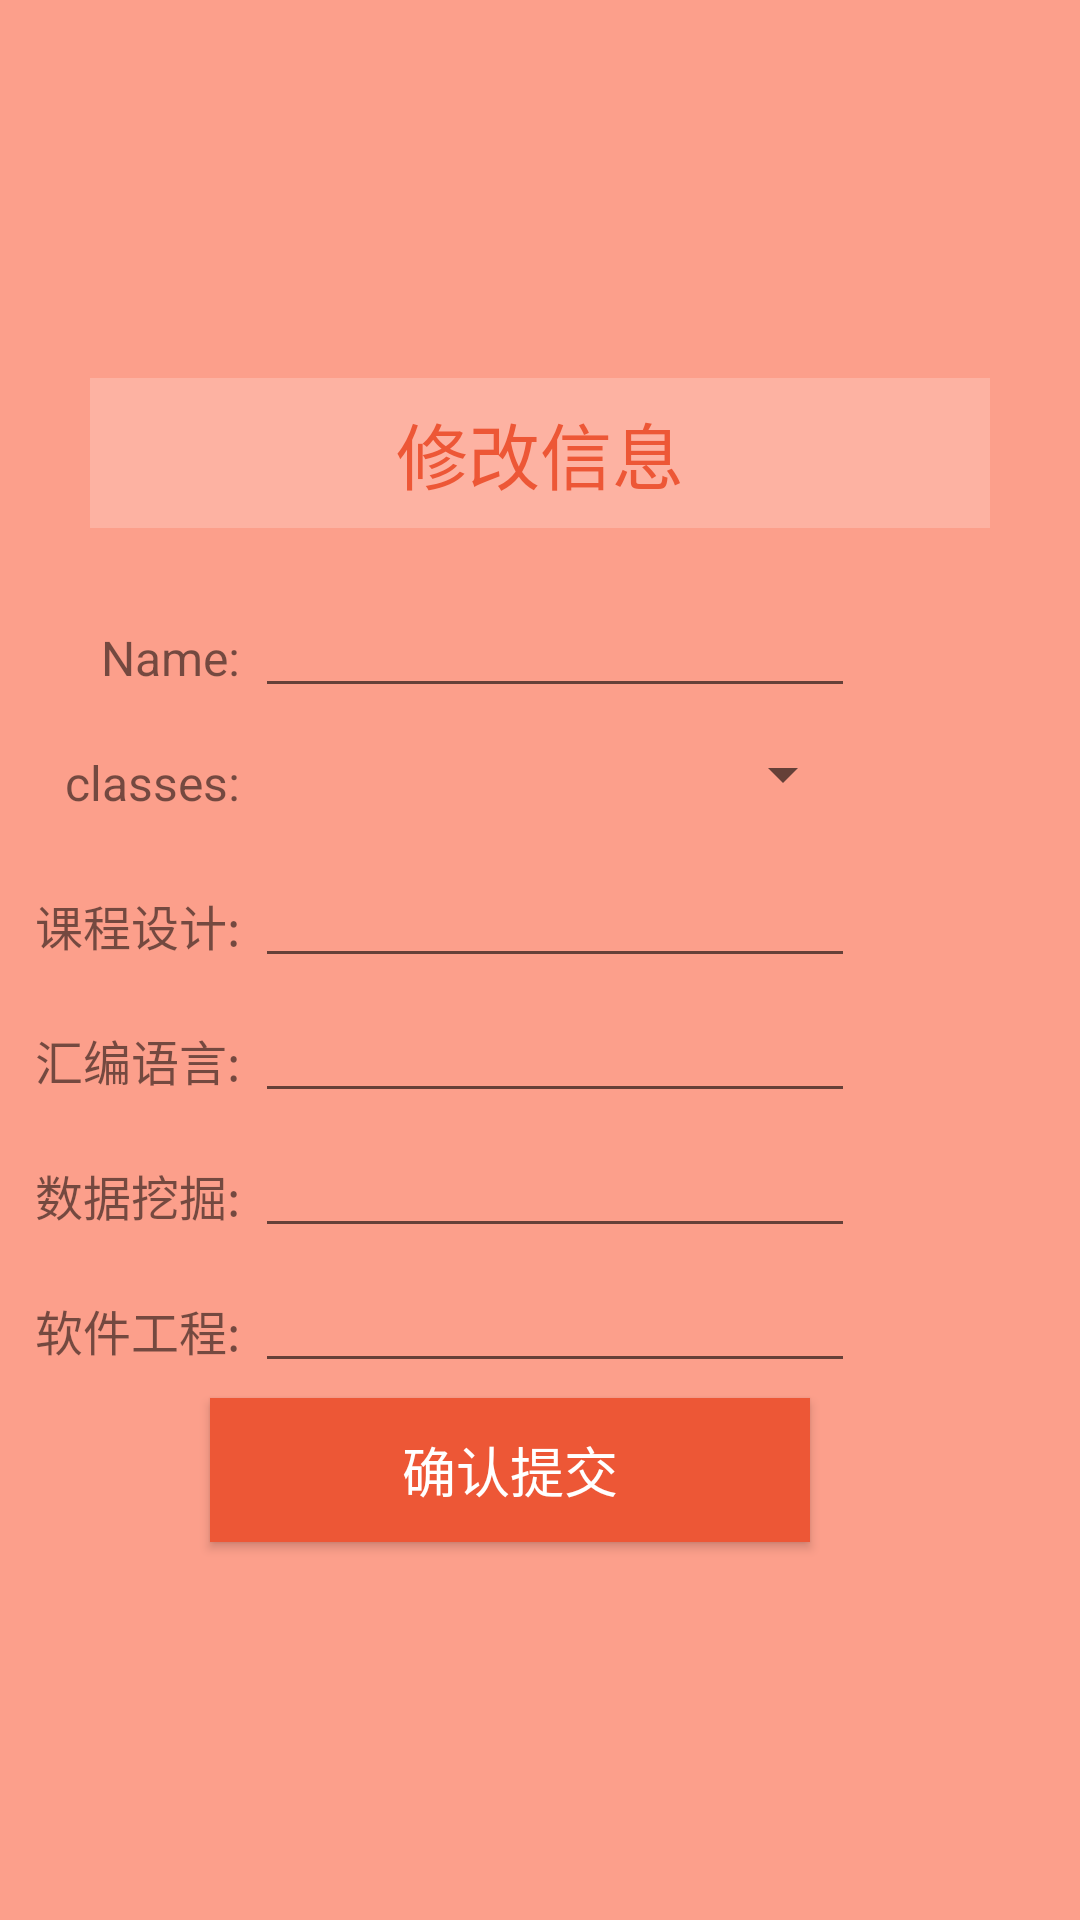

This screen was rendered from an Android layout file. Write that file and the resources it references.
<!-- AndroidManifest.xml: application theme AppTheme -->
<!-- res/layout/activity_edit.xml -->
<?xml version="1.0" encoding="utf-8"?>
<LinearLayout xmlns:android="http://schemas.android.com/apk/res/android"
    xmlns:app="http://schemas.android.com/apk/res-auto"
    xmlns:tools="http://schemas.android.com/tools"
    android:layout_width="match_parent"
    android:layout_height="match_parent"
    android:gravity="center"
    android:orientation="vertical"
    android:background="@color/colorred">
    <TextView
        android:layout_width="300dp"
        android:layout_height="50dp"
        android:layout_marginBottom="20dp"
        android:text="修改信息"
        android:background="#33ffffff"
        android:textSize="24sp"
        android:textColor="@color/colorPrimary"
        android:gravity="center"/>
    <LinearLayout
        android:layout_width="match_parent"
        android:layout_height="wrap_content">
        <TextView
            android:id="@+id/tv_etid_text"
            android:layout_width="80dip"
            android:layout_height="40dip"
            android:gravity="center_vertical|right"
            android:layout_marginRight="5dip"
            android:layout_marginBottom="5dip"
            android:textSize="16sp"
            android:text="Name:" />
        <EditText
            android:layout_width="200dp"
            android:layout_height="40dip"
            android:layout_toRightOf="@id/tv_etid_text"
            android:layout_alignParentRight="true"
            android:layout_alignTop="@id/tv_etid_text"
            android:paddingLeft="20dip"
            android:id="@+id/et_name" />
    </LinearLayout>

    <LinearLayout
        android:layout_width="match_parent"
        android:layout_height="wrap_content">
        <TextView
            android:id="@+id/tv_classes_text"
            android:layout_width="80dip"
            android:layout_height="40dip"
            android:gravity="center_vertical|right"
            android:layout_marginRight="5dip"
            android:layout_marginBottom="5dip"
            android:textSize="16sp"
            android:text="classes:" />
        <Spinner
            android:id="@+id/classes"
            android:layout_width="200dp"
            android:layout_height="wrap_content"
            android:layout_marginTop="5dp"
            android:hint="classes">
        </Spinner>
    </LinearLayout>


    <LinearLayout
        android:layout_width="match_parent"
        android:layout_height="wrap_content">
        <TextView
            android:id="@+id/tv_design_text"
            android:layout_width="80dip"
            android:layout_height="40dip"
            android:gravity="center_vertical|right"
            android:layout_marginRight="5dip"
            android:layout_marginBottom="5dip"
            android:textSize="16sp"
            android:text="课程设计:" />
        <EditText
            android:layout_width="200dp"
            android:layout_height="40dip"
            android:layout_toRightOf="@id/tv_design_text"
            android:layout_alignParentRight="true"
            android:layout_alignTop="@id/tv_design_text"
            android:paddingLeft="20dip"
            android:inputType="number"
            android:id="@+id/et_design" />
    </LinearLayout>

    <LinearLayout
        android:layout_width="match_parent"
        android:layout_height="wrap_content">
        <TextView
            android:id="@+id/tv_assembly_text"
            android:layout_width="80dip"
            android:layout_height="40dip"
            android:gravity="center_vertical|right"
            android:layout_marginRight="5dip"
            android:layout_marginBottom="5dip"
            android:textSize="16sp"
            android:text="汇编语言:" />
        <EditText
            android:layout_width="200dp"
            android:layout_height="40dip"
            android:layout_toRightOf="@id/tv_assembly_text"
            android:layout_alignParentRight="true"
            android:layout_alignTop="@id/tv_assembly_text"
            android:paddingLeft="20dip"
            android:inputType="number"
            android:id="@+id/et_assembly" />
    </LinearLayout>
    <LinearLayout
        android:layout_width="match_parent"
        android:layout_height="wrap_content">
        <TextView
            android:id="@+id/tv_data_text"
            android:layout_width="80dip"
            android:layout_height="40dip"
            android:gravity="center_vertical|right"
            android:layout_marginRight="5dip"
            android:layout_marginBottom="5dip"
            android:textSize="16sp"
            android:text="数据挖掘:" />
        <EditText
            android:layout_width="200dp"
            android:layout_height="40dip"
            android:layout_toRightOf="@id/tv_data_text"
            android:layout_alignParentRight="true"
            android:layout_alignTop="@id/tv_data_text"
            android:paddingLeft="20dip"
            android:inputType="number"
            android:id="@+id/et_data" />
    </LinearLayout>
    <LinearLayout
        android:layout_width="match_parent"
        android:layout_height="wrap_content">
        <TextView
            android:id="@+id/tv_software_text"
            android:layout_width="80dip"
            android:layout_height="40dip"
            android:gravity="center_vertical|right"
            android:layout_marginRight="5dip"
            android:layout_marginBottom="5dip"
            android:textSize="16sp"
            android:text="软件工程:" />
        <EditText
            android:layout_width="200dp"
            android:layout_height="40dip"
            android:layout_toRightOf="@id/tv_software_text"
            android:layout_alignParentRight="true"
            android:layout_alignTop="@id/tv_software_text"
            android:paddingLeft="20dip"
            android:inputType="number"
            android:id="@+id/et_software" />
    </LinearLayout>

    <Button
        android:layout_width="200dp"
        android:layout_height="wrap_content"
        android:layout_marginLeft="15dp"
        android:layout_marginRight="25dp"
        android:id="@+id/bt_add"
        android:text="确认提交"
        android:textColor="#ffffff"
        android:textSize="18sp"
        android:background="@color/colorPrimary"
        />
</LinearLayout>
<!-- resources referenced by this layout -->
<resources>
  <color name="colorPrimary">#ed5736</color>
  <color name="colorred">#80ff461f</color>
  <style name="AppTheme" parent="Base.Theme.AppCompat.Light.DarkActionBar">
          
          <item name="colorPrimary">@color/colorPrimary</item>
          <item name="colorPrimaryDark">@color/colorPrimaryDark</item>
          <item name="colorAccent">@color/colorAccent</item>
          <item name="windowActionBar">true</item>
          <item name="windowNoTitle">true</item>
      </style>
  <color name="colorPrimaryDark">#80f36838</color>
  <color name="colorAccent">#ff2d51</color>
</resources>
